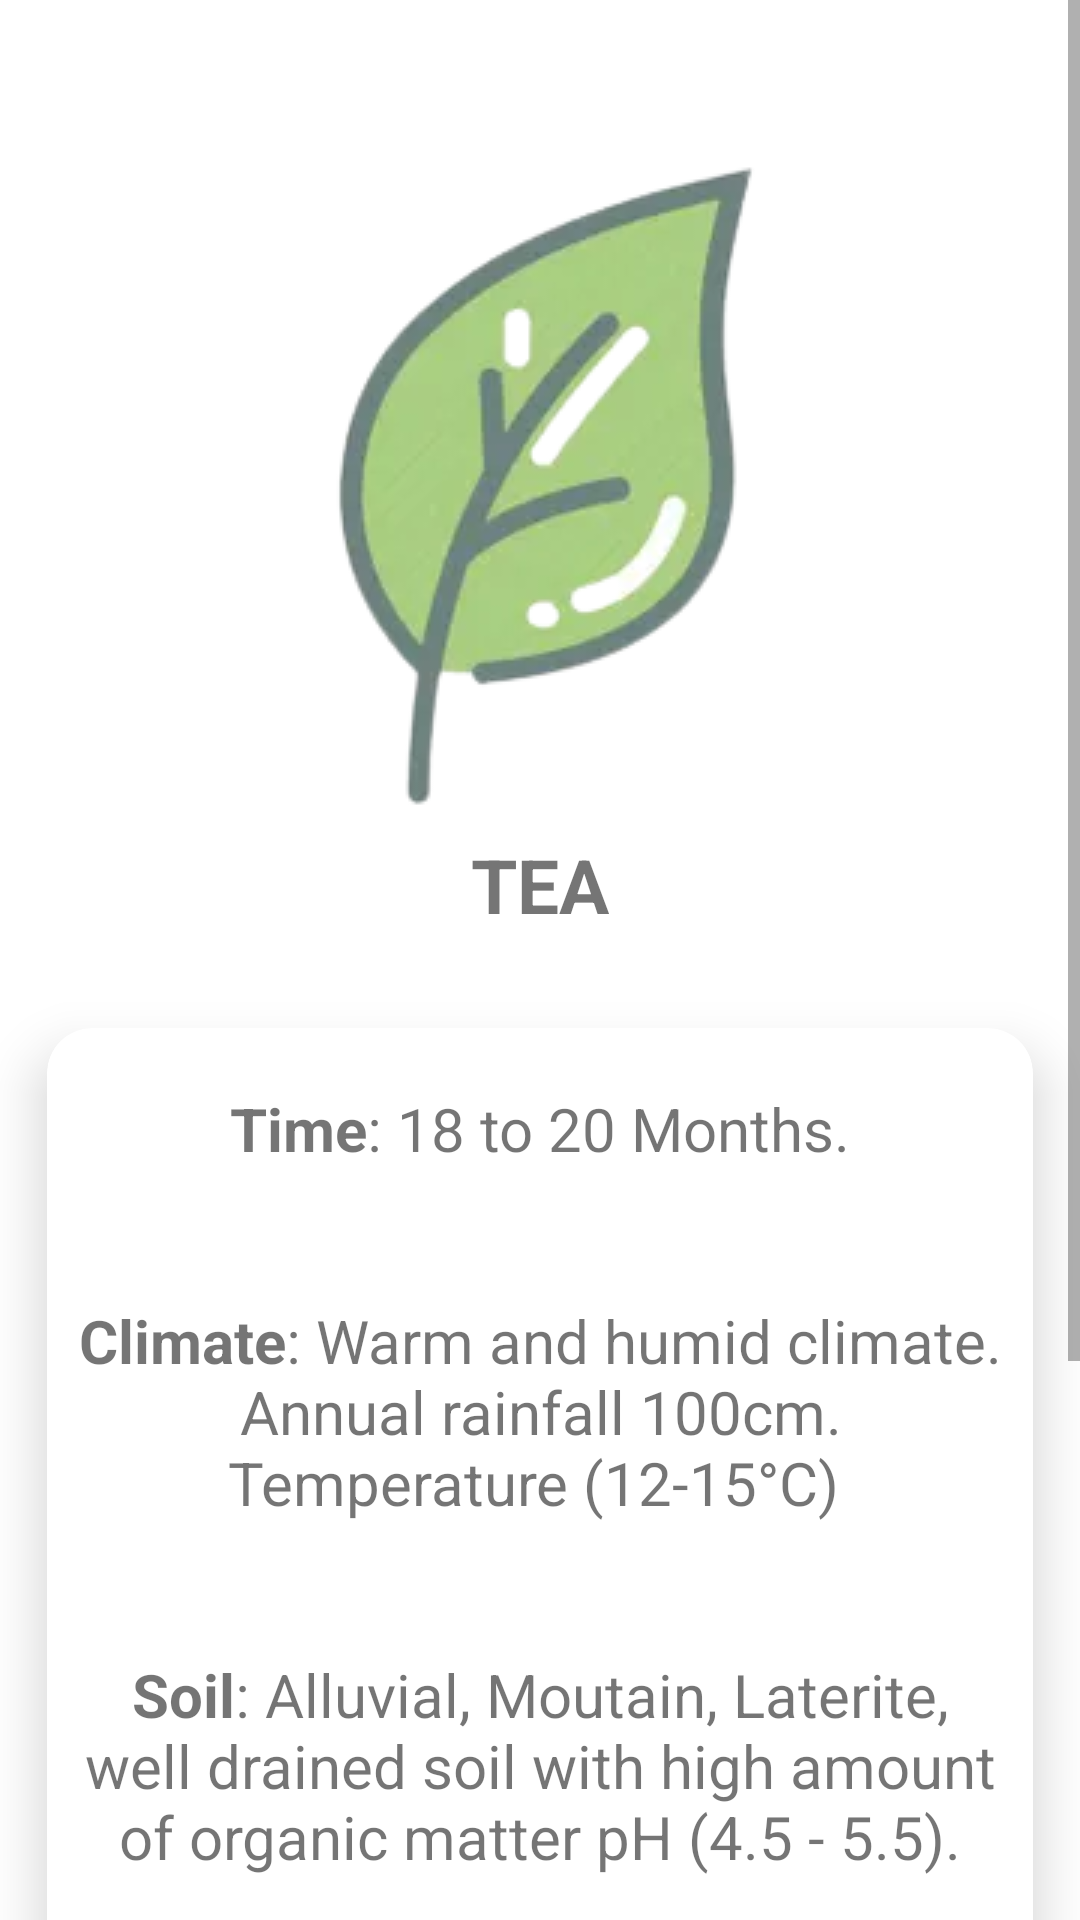

Layout XML and referenced resources for this Android screen:
<!-- AndroidManifest.xml: application theme Theme.Agro -->
<!-- res/layout/activity_tea.xml -->
<?xml version="1.0" encoding="utf-8"?>
<ScrollView
    xmlns:android="http://schemas.android.com/apk/res/android"
    xmlns:app="http://schemas.android.com/apk/res-auto"
    xmlns:tools="http://schemas.android.com/tools"
    android:layout_width="match_parent"
    android:layout_height="wrap_content">
    <RelativeLayout
        android:layout_width="match_parent"
        android:layout_height="match_parent"
        tools:context=".Tea">

        <ImageView
            android:id="@+id/imageView4"
            android:layout_width="wrap_content"
            android:layout_height="wrap_content"
            android:layout_marginTop="48dp"
            app:layout_constraintEnd_toEndOf="parent"
            app:layout_constraintHorizontal_bias="0.498"
            app:layout_constraintStart_toStartOf="parent"
            app:layout_constraintTop_toTopOf="parent"
            android:layout_centerHorizontal="true"
            app:srcCompat="@drawable/tea" />

        <TextView
            android:id="@+id/textView4"
            android:layout_width="wrap_content"
            android:layout_height="wrap_content"
            android:layout_marginTop="5dp"
            android:text="TEA"
            android:textStyle="bold"
            android:textSize="25dp"
            android:layout_below="@+id/imageView4"
            android:layout_centerHorizontal="true"
            app:layout_constraintEnd_toEndOf="parent"
            app:layout_constraintHorizontal_bias="0.498"
            app:layout_constraintStart_toStartOf="parent"
            app:layout_constraintTop_toBottomOf="@+id/imageView4" />
        <androidx.cardview.widget.CardView
            android:id="@+id/card14"
            android:layout_width="match_parent"
            android:layout_height="wrap_content"
            android:layout_below="@+id/textView4"
            android:layout_marginTop="10dp"
            app:cardUseCompatPadding="true"
            app:cardElevation="11dp"
            app:cardCornerRadius="15dp">
            <RelativeLayout
                android:layout_width="match_parent"
                android:layout_height="match_parent"
                android:padding="10dp">
                <TextView
                    android:id="@+id/idSNTVTime"
                    android:layout_width="match_parent"
                    android:layout_height="wrap_content"
                    android:layout_marginTop="10dp"
                    android:layout_marginBottom="10dp"
                    android:text="@string/idSNTVTime"
                    android:textSize="20sp"
                    android:textAlignment="center"/>
                <TextView
                    android:id="@+id/idSNTVClimate"
                    android:layout_width="match_parent"
                    android:layout_height="wrap_content"
                    android:text="@string/idSNTVClimate"
                    android:textSize="20sp"
                    android:layout_marginTop="10dp"
                    android:layout_marginBottom="10dp"
                    android:layout_below="@+id/idSNTVTime"
                    android:textAlignment="center"/>
                <TextView
                    android:id="@+id/idSNTVSoil"
                    android:layout_width="match_parent"
                    android:layout_height="wrap_content"
                    android:text="@string/idSNTVSoil"
                    android:textSize="20sp"
                    android:layout_marginTop="10dp"
                    android:layout_marginBottom="10dp"
                    android:layout_below="@id/idSNTVClimate"
                    android:textAlignment="center"/>
                <TextView
                    android:id="@+id/idSNTVPrice"
                    android:layout_width="match_parent"
                    android:layout_height="wrap_content"
                    android:text="@string/idSNTVPrice"
                    android:textSize="20sp"
                    android:layout_marginTop="10dp"
                    android:layout_marginBottom="10dp"
                    android:layout_below="@+id/idSNTVSoil"
                    android:textAlignment="center"/>
                <TextView
                    android:id="@+id/idSNTVDesc"
                    android:layout_width="match_parent"
                    android:layout_height="wrap_content"
                    android:text="@string/idSNTVDesc"
                    android:textSize="20sp"
                    android:layout_marginTop="10dp"
                    android:layout_marginBottom="10dp"
                    android:layout_below="@+id/idSNTVPrice"
                    android:textAlignment="center"/>




            </RelativeLayout>
        </androidx.cardview.widget.CardView>
    </RelativeLayout>
</ScrollView>
<!-- resources referenced by this layout -->
<resources>
  <!-- drawable tea: png bitmap (drawable-v24, 33613 bytes) -->
  <string name="idSNTVClimate"><br><b>Climate</b></br><br>: Warm and humid climate.\n</br><br>Annual rainfall 100cm.\n</br><br>Temperature (12-15°C) \n</br></string>
  <string name="idSNTVDesc"><br><b>Why it is preferable?\n</b></br><br>It is preferable because it price is more than 2 times of average agricultural price value in India. It has a global and growing market.</br></string>
  <string name="idSNTVPrice"><br><b>Price</b></br><br>: 16000/qtl around.\n</br></string>
  <string name="idSNTVSoil"><br><b>Soil</b></br><br>: Alluvial, Moutain, Laterite, well drained soil with high amount of organic matter pH (4.5 - 5.5).\n</br></string>
  <string name="idSNTVTime"><br><b>Time</b></br><br>: 18 to 20 Months.\n</br></string>
  <style name="Theme.Agro" parent="Theme.MaterialComponents.DayNight.DarkActionBar">
          
          <item name="colorPrimary">#004FEE</item>
          <item name="colorPrimaryVariant">@color/purple_700</item>
          <item name="colorOnPrimary">@color/white</item>
          
          <item name="colorSecondary">@color/teal_200</item>
          <item name="colorSecondaryVariant">@color/teal_700</item>
          <item name="colorOnSecondary">@color/black</item>
          
          <item name="android:statusBarColor">#004FEE</item>
          
      </style>
  <!-- not gathered from this repository: default colours our renderer supplied (Android Studio template values) -->
  <color name="purple_700">#FF3700B3</color>
  <color name="teal_200">#FF03DAC5</color>
  <color name="teal_700">#FF018786</color>
  <color name="black">#FF000000</color>
  <color name="white">#FFFFFFFF</color>
</resources>
